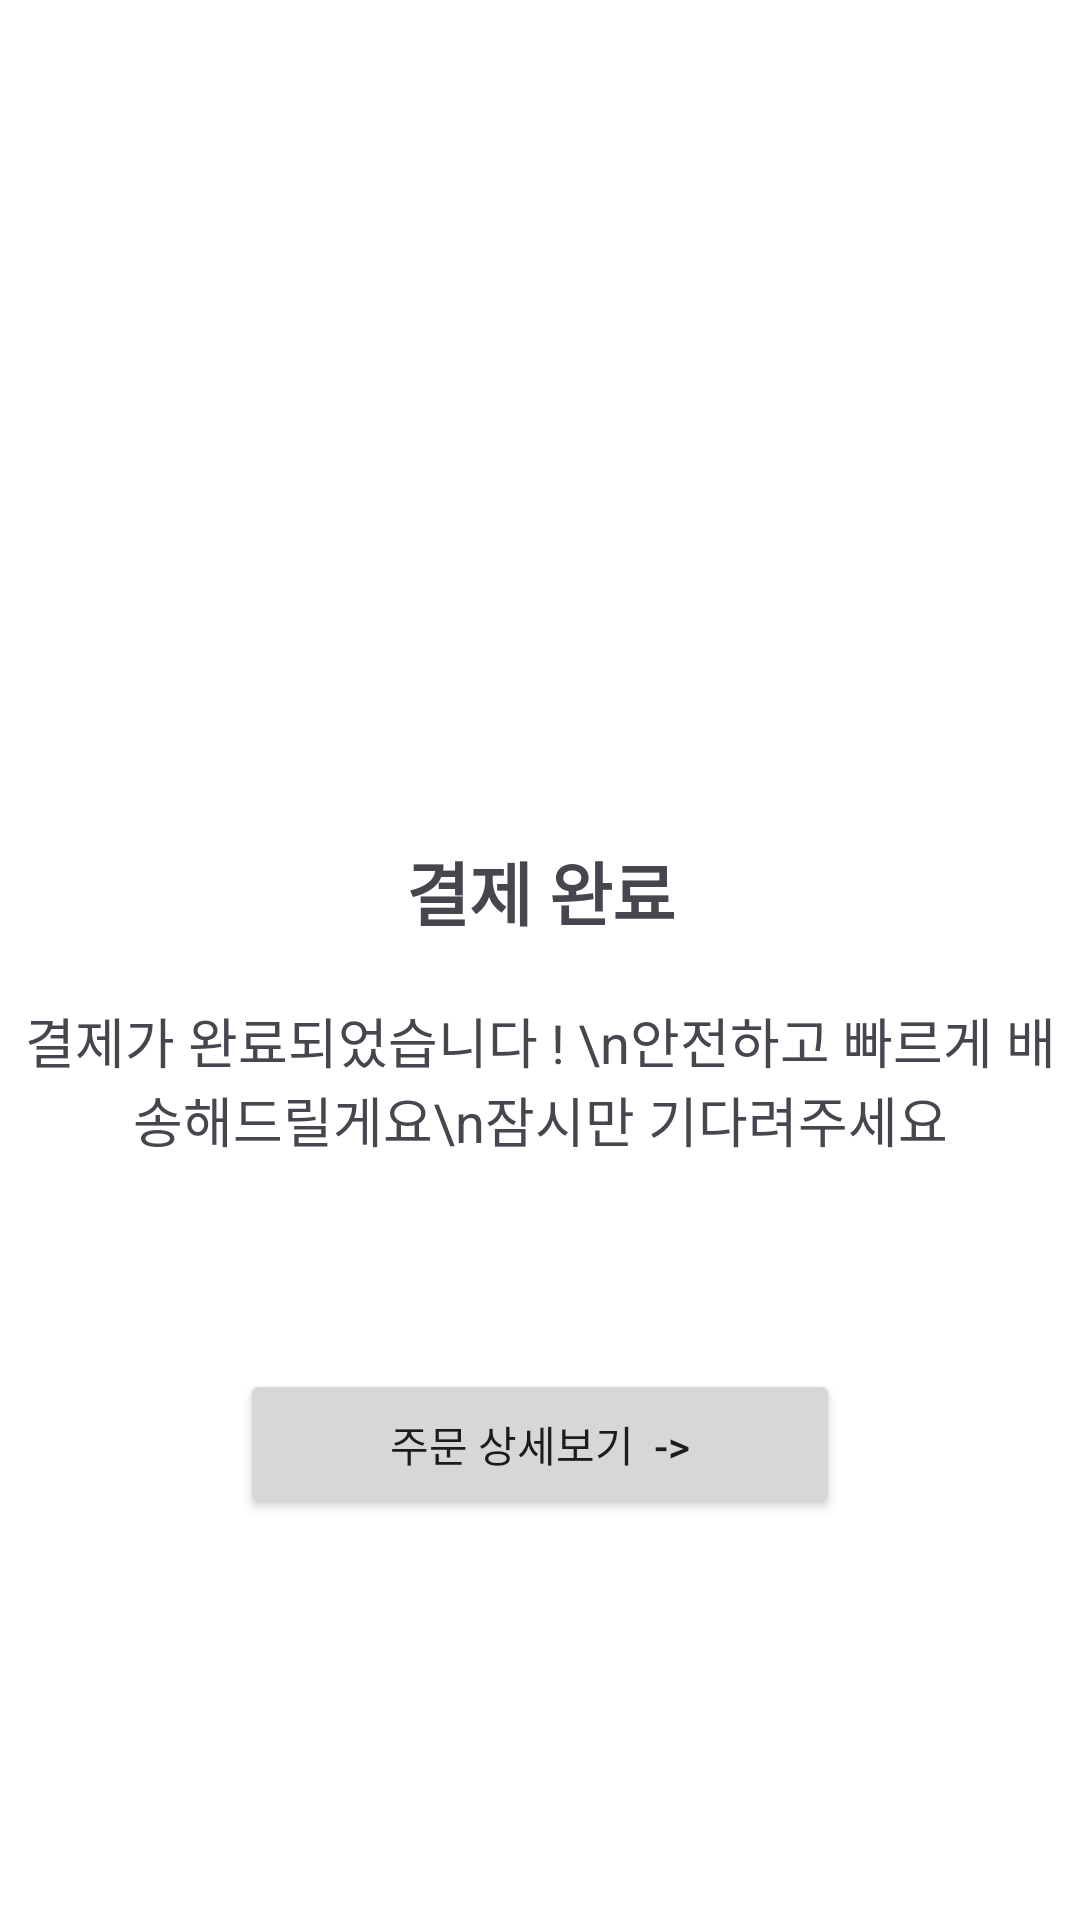

Write the Android layout XML for this screen, with the resource values it uses.
<!-- AndroidManifest.xml: application theme Theme.ShoppingMall_App -->
<!-- res/layout/activity_product_success.xml -->
<?xml version="1.0" encoding="utf-8"?>
<androidx.constraintlayout.widget.ConstraintLayout xmlns:android="http://schemas.android.com/apk/res/android"
    xmlns:app="http://schemas.android.com/apk/res-auto"
    xmlns:tools="http://schemas.android.com/tools"
    android:layout_width="match_parent"
    android:layout_height="match_parent"
    android:background="@color/white"
    tools:context=".ui.product.ProductSuccessActivity">

    <ImageView
        android:id="@+id/ic_man"
        android:layout_width="150dp"
        android:layout_height="150dp"
        android:layout_marginTop="100dp"
        android:src="@drawable/delivery"
        app:layout_constraintEnd_toEndOf="parent"
        app:layout_constraintStart_toStartOf="parent"
        app:layout_constraintTop_toTopOf="parent" />

    <TextView
        android:id="@+id/tv"
        android:layout_width="wrap_content"
        android:layout_height="wrap_content"
        android:layout_marginTop="30dp"
        android:text="결제 완료"
        android:textSize="23sp"
        android:textStyle="bold"
        app:layout_constraintEnd_toEndOf="parent"
        app:layout_constraintStart_toStartOf="parent"
        app:layout_constraintTop_toBottomOf="@+id/ic_man" />

    <TextView
        android:id="@+id/tv2"
        android:layout_width="wrap_content"
        android:layout_height="wrap_content"
        android:layout_marginTop="20dp"
        android:text="결제가 완료되었습니다 ! \n안전하고 빠르게 배송해드릴게요\n잠시만 기다려주세요"
        android:textAlignment="center"
        android:textSize="18sp"
        app:layout_constraintEnd_toEndOf="parent"
        app:layout_constraintStart_toStartOf="parent"
        app:layout_constraintTop_toBottomOf="@+id/tv" />

    <androidx.appcompat.widget.AppCompatButton
        android:id="@+id/btn_mypage"
        android:layout_width="200dp"
        android:layout_height="50dp"
        android:layout_marginTop="70dp"
        android:text="주문 상세보기  ->"
        app:layout_constraintEnd_toEndOf="parent"
        app:layout_constraintStart_toStartOf="parent"
        app:layout_constraintTop_toBottomOf="@+id/tv2" />
</androidx.constraintlayout.widget.ConstraintLayout>
<!-- resources referenced by this layout -->
<resources>
  <color name="white">#FFFFFFFF</color>
  <style name="Theme.ShoppingMall_App" parent="Theme.Material3.DayNight.NoActionBar">
          
          
          <item name="windowNoTitle">true</item>
          <item name="colorPrimary">@color/purple_500</item>
          <item name="colorPrimaryVariant">@color/purple_700</item>
          <item name="colorOnPrimary">@color/white</item>
          
          <item name="colorSecondary">@color/teal_200</item>
          <item name="colorSecondaryVariant">@color/teal_700</item>
          <item name="colorOnSecondary">@color/black</item>
          
          
          
      </style>
  <color name="purple_500">#FF6200EE</color>
  <color name="purple_700">#FF3700B3</color>
  <color name="teal_200">#FF03DAC5</color>
  <color name="teal_700">#FF018786</color>
  <color name="black">#FF000000</color>
</resources>
